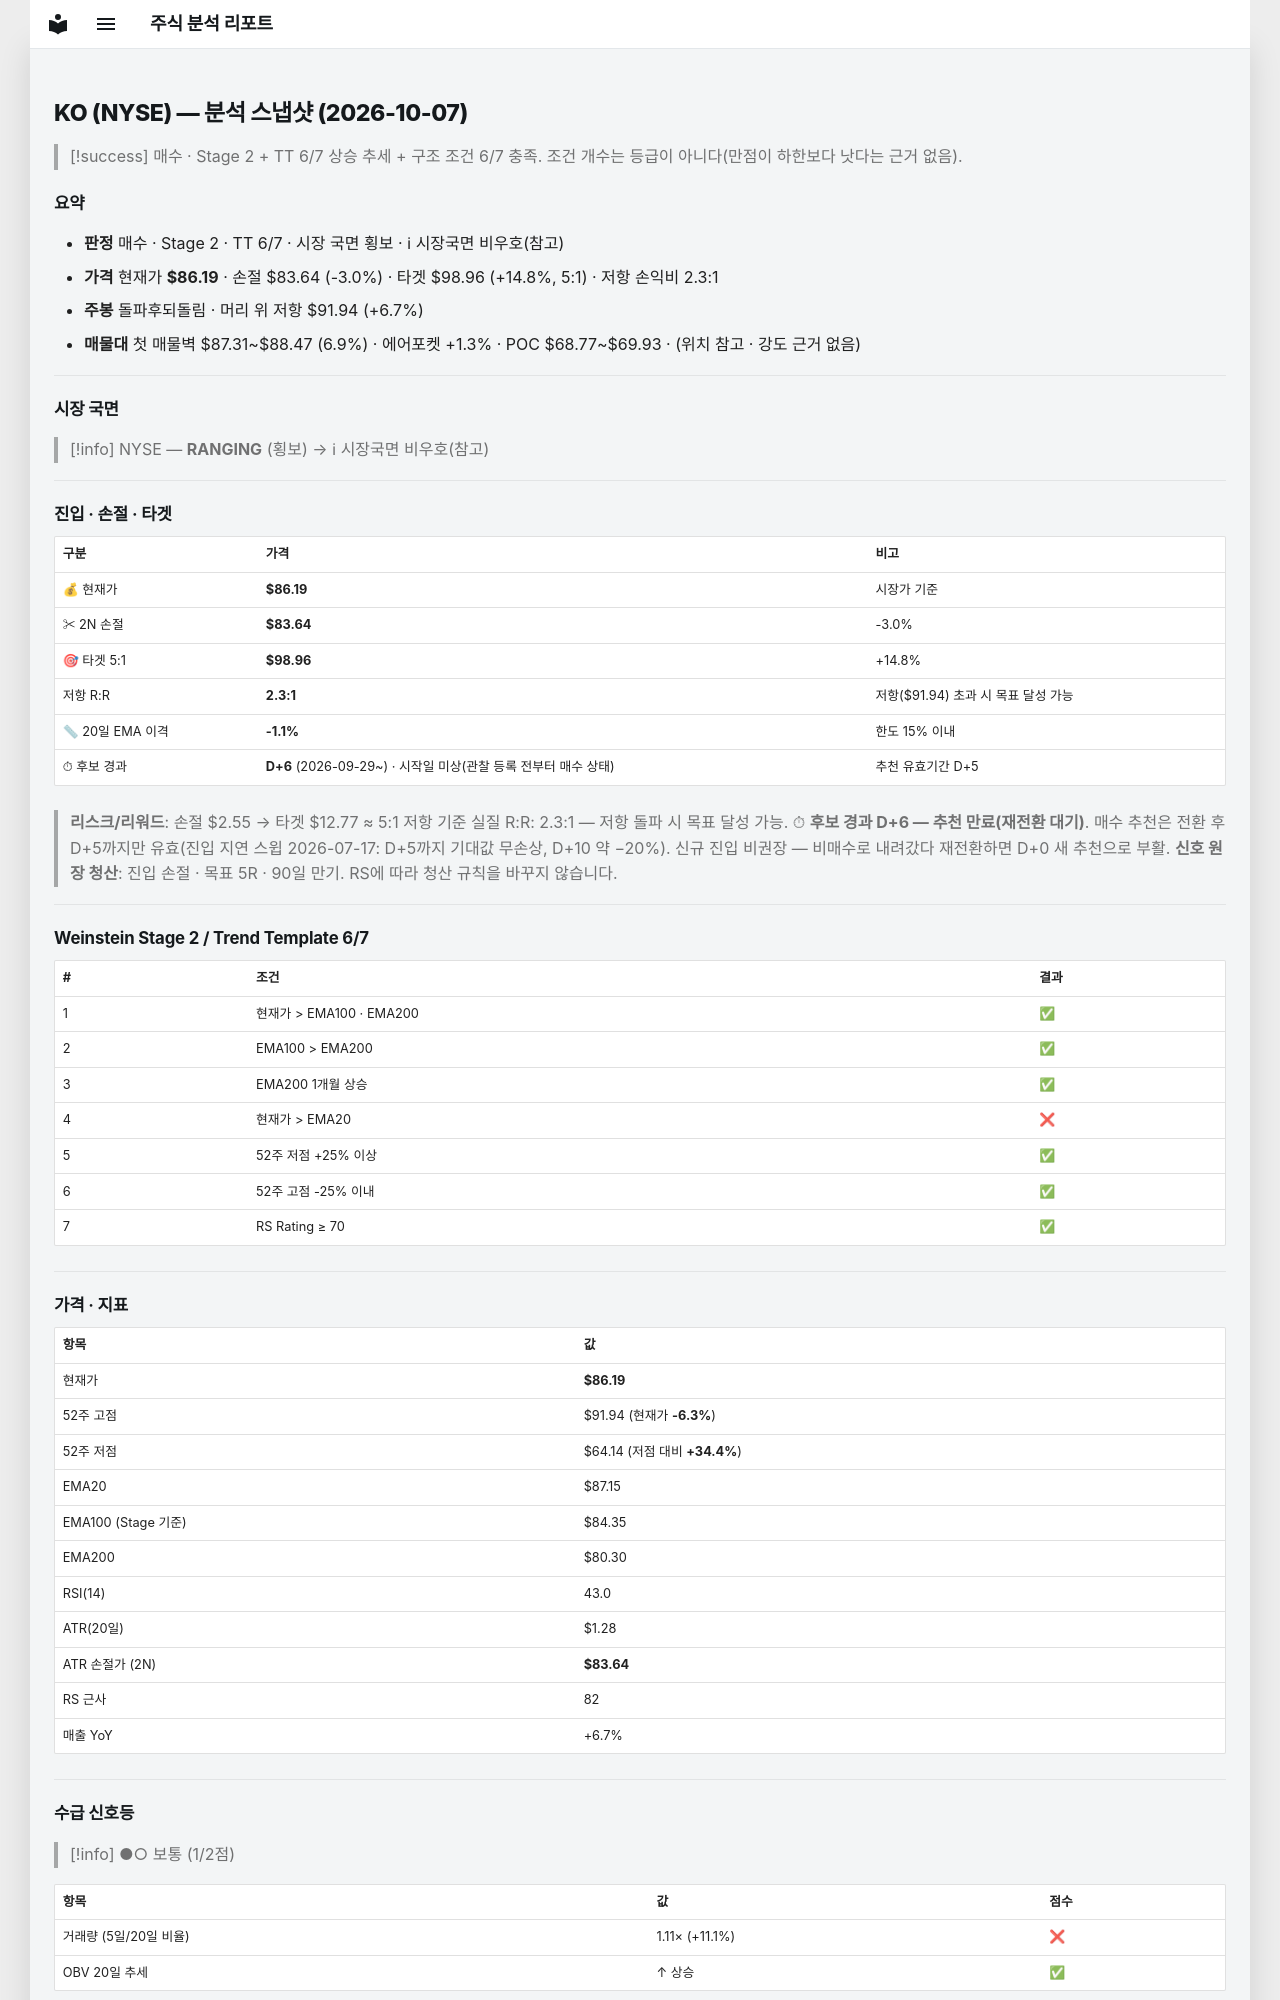

repository: soloandco/stock-reports · page: snapshots/KO-2026-10-07/index.html · generator: mkdocs

---
type: analysis-snapshot
title: KO 분석 스냅샷
ticker: KO
market: NYSE
created: 2026-10-07
updated: 2026-10-07
bar-date: 2026-10-06
verdict: 매수관찰
real-rr: 2.25
sma50-gap-pct: -1.1
candidate-days: 6
candidate-since: 2026-09-29
candidate-start-unknown: true
weekly-position: 돌파후되돌림
weekly-overhead-price: 91.94
weekly-overhead-pct: 6.7
stage: 2
trend-template-score: 6
tt-max: 7
ma-set: ema-20-100-200
price: 86.19000244140625
stop-price: 83.6357436420034
market-regime: RANGING
supply-demand-score: 1/2
supply-demand-label: 보통
status: tracking
tags:
  - stock-agent
  - watchlist
  - KO
  - analysis
related:
  - "[[analysis-template]]"
---

# KO (NYSE) — 분석 스냅샷 (2026-10-07)

> [!success] 매수 · Stage 2 + TT 6/7
> 상승 추세 + 구조 조건 6/7 충족. 조건 개수는 등급이 아니다(만점이 하한보다 낫다는 근거 없음).

## 요약

- **판정** 매수 · Stage 2 · TT 6/7 · 시장 국면 횡보 · ℹ 시장국면 비우호(참고)
- **가격** 현재가 **$86.19** · 손절 $83.64 (-3.0%) · 타겟 $98.96 (+14.8%, 5:1) · 저항 손익비 2.3:1
- **주봉** 돌파후되돌림 · 머리 위 저항 $91.94 (+6.7%)
- **매물대** 첫 매물벽 $87.31~$88.47 (6.9%) · 에어포켓 +1.3% · POC $68.77~$69.93 · (위치 참고 · 강도 근거 없음)

---

## 시장 국면

> [!info] NYSE — **RANGING** (횡보) → ℹ 시장국면 비우호(참고)

---

## 진입 · 손절 · 타겟

| 구분 | 가격 | 비고 |
|------|------|------|
| 💰 현재가 | **$86.19** | 시장가 기준 |
| ✂ 2N 손절 | **$83.64** | -3.0% |
| 🎯 타겟 5:1 | **$98.96** | +14.8% |
| 저항 R:R | **2.3:1** | 저항($91.94) 초과 시 목표 달성 가능 |
| 📏 20일 EMA 이격 | **-1.1%** | 한도 15% 이내 |
| ⏱ 후보 경과 | **D+6** (2026-09-29~) · 시작일 미상(관찰 등록 전부터 매수 상태) | 추천 유효기간 D+5 |

> **리스크/리워드**: 손절 $2.55 → 타겟 $12.77 ≈ 5:1
> 저항 기준 실질 R:R: 2.3:1 — 저항 돌파 시 목표 달성 가능.
> ⏱ **후보 경과 D+6 — 추천 만료(재전환 대기)**. 매수 추천은 전환 후 D+5까지만 유효(진입 지연 스윕 2026-07-17: D+5까지 기대값 무손상, D+10 약 −20%). 신규 진입 비권장 — 비매수로 내려갔다 재전환하면 D+0 새 추천으로 부활.
> **신호 원장 청산**: 진입 손절 · 목표 5R · 90일 만기. RS에 따라 청산 규칙을 바꾸지 않습니다.

---

## Weinstein Stage 2 / Trend Template 6/7

| # | 조건 | 결과 |
|---|------|------|
| 1 | 현재가 > EMA100 · EMA200 | ✅ |
| 2 | EMA100 > EMA200 | ✅ |
| 3 | EMA200 1개월 상승 | ✅ |
| 4 | 현재가 > EMA20 | ❌ |
| 5 | 52주 저점 +25% 이상 | ✅ |
| 6 | 52주 고점 -25% 이내 | ✅ |
| 7 | RS Rating ≥ 70 | ✅ |

---

## 가격 · 지표

| 항목 | 값 |
|------|---|
| 현재가 | **$86.19** |
| 52주 고점 | $91.94 (현재가 **-6.3%**) |
| 52주 저점 | $64.14 (저점 대비 **+34.4%**) |
| EMA20 | $87.15 |
| EMA100 (Stage 기준) | $84.35 |
| EMA200 | $80.30 |
| RSI(14) | 43.0 |
| ATR(20일) | $1.28 |
| ATR 손절가 (2N) | **$83.64** |
| RS 근사 | 82 |
| 매출 YoY | +6.7% |

---
## 수급 신호등

> [!info] ●○ 보통 (1/2점)

| 항목 | 값 | 점수 |
|------|------|------|
| 거래량 (5일/20일 비율) | 1.11× (+11.1%) | ❌ |
| OBV 20일 추세 | ↑ 상승 | ✅ |

> **판독법**: 거래량이 20일 평균보다 20% 이상 많고 OBV(온밸런스볼륨)가 상승 중이면 매집 수급이 강한 것으로 판단합니다.

---
